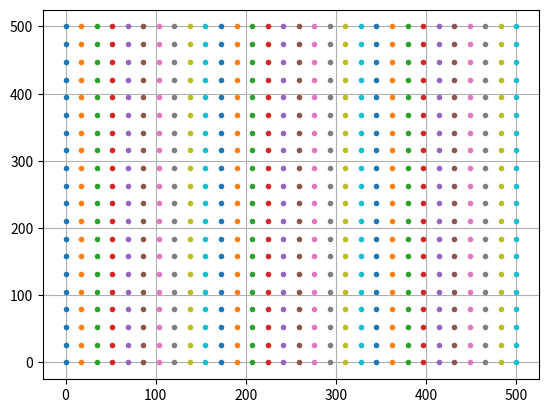

This figure's Python source:
import numpy as np
import matplotlib.pyplot as plt

x = np.linspace(0,500,30)
print("x的维度:{},shape:{}".format(x.ndim, x.shape))
print(x)
y = np.linspace(0,500,20)
print("y的维度:{},shape:{}".format(y.ndim, y.shape))
print(y)

xv,yv = np.meshgrid(x, y)
print("xv的维度:{},shape:{}".format(xv.ndim, xv.shape))
print("yv的维度:{},shape:{}".format(yv.ndim, yv.shape))

plt.plot(xv, yv, '.')
plt.grid(True)
plt.show()
